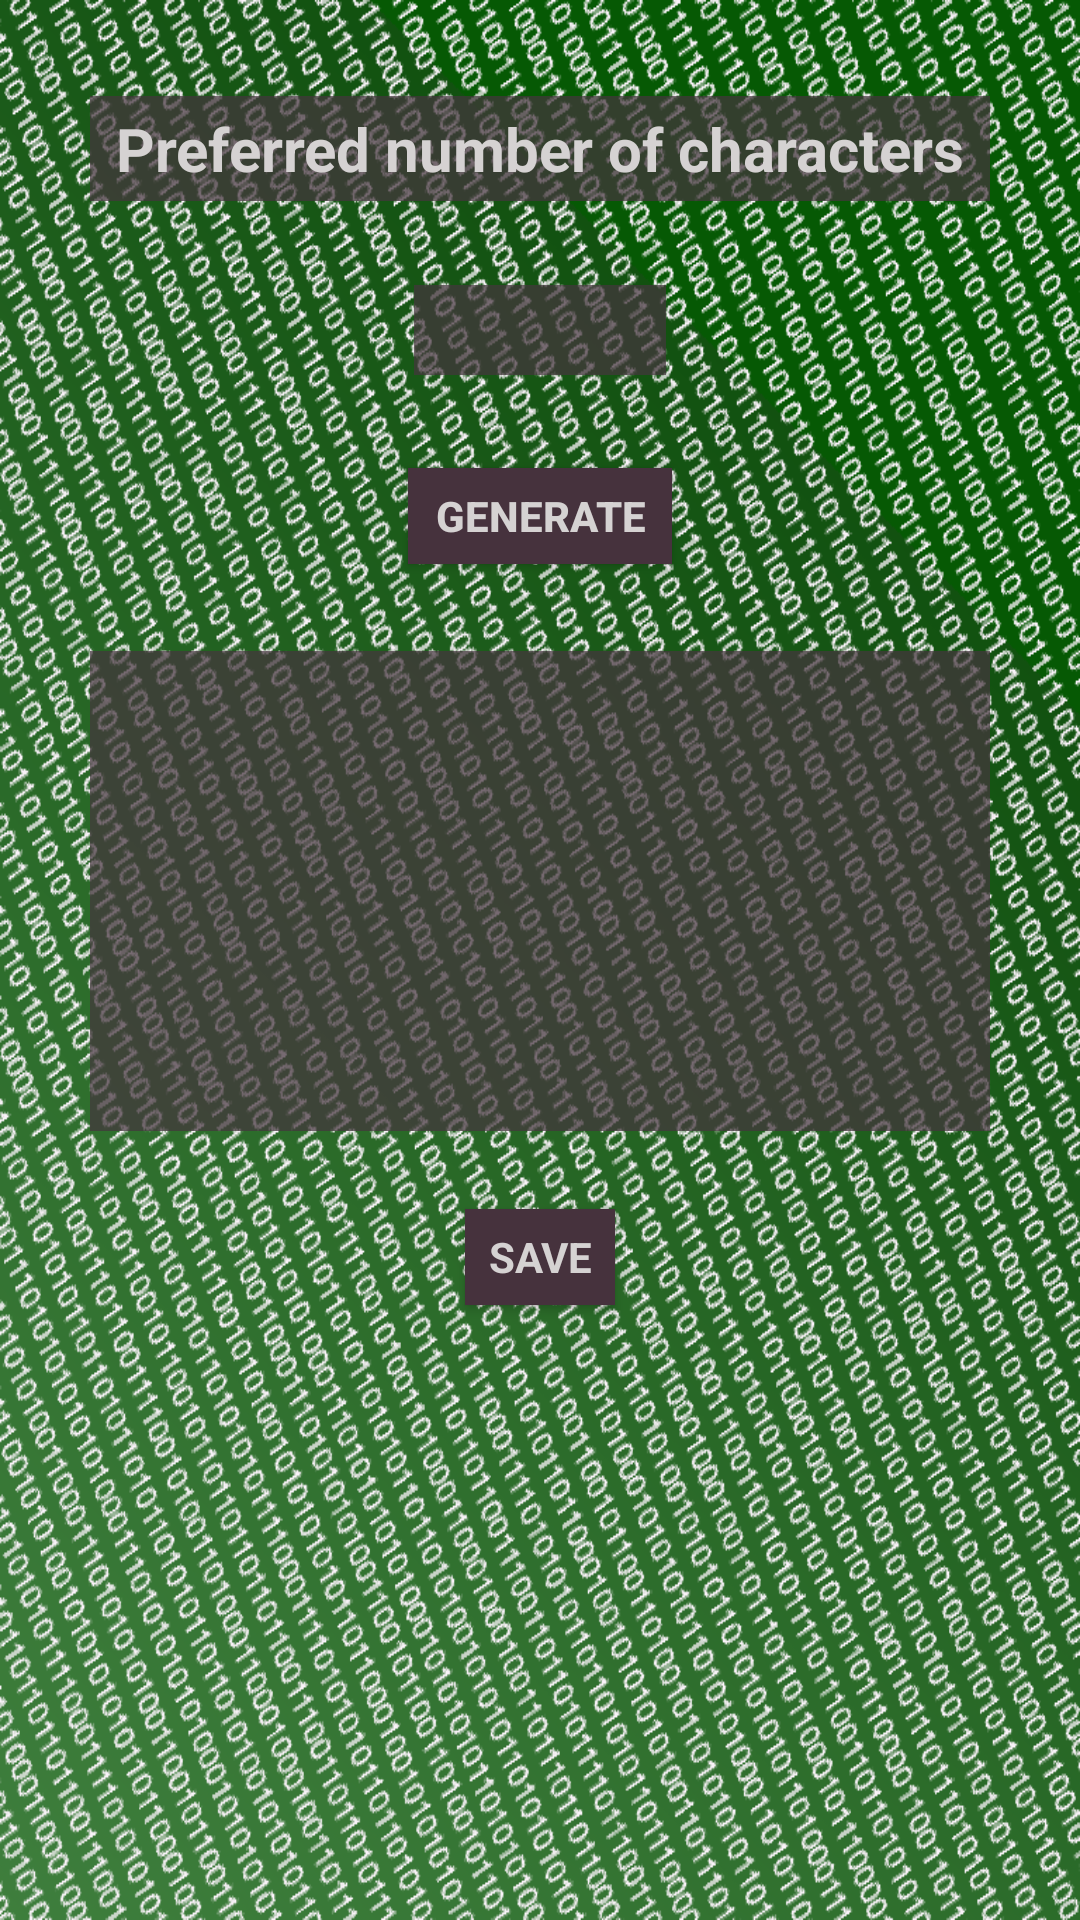

Write the Android layout XML for this screen, with the resource values it uses.
<!-- AndroidManifest.xml: application theme AppTheme -->
<!-- res/layout/content_main.xml -->
<?xml version="1.0" encoding="utf-8"?>
<RelativeLayout xmlns:android="http://schemas.android.com/apk/res/android"
    xmlns:app="http://schemas.android.com/apk/res-auto"
    xmlns:tools="http://schemas.android.com/tools"
    android:layout_width="match_parent"
    android:layout_height="match_parent"
    android:paddingBottom="@dimen/activity_vertical_margin"
    android:paddingLeft="@dimen/activity_horizontal_margin"
    android:paddingRight="@dimen/activity_horizontal_margin"
    android:paddingTop="@dimen/activity_vertical_margin"
    app:layout_behavior="@string/appbar_scrolling_view_behavior"
    tools:context="com.nazoweb.passwordgenerator.MainActivity"
    android:background="@drawable/ppicture"
    tools:showIn="@layout/activity_main">

    <TextView
        android:layout_width="300dp"
        android:layout_height="35dp"
        android:text="@string/preferred_number_of_characters"
        android:textSize="20sp"
        android:layout_alignParentTop="true"
        android:layout_centerHorizontal="true"
        android:layout_marginTop="32dp"
        android:id="@+id/prefNumText"
        android:textColor="#d5d2d2"
        android:background="#b745363e"
        android:gravity="center"
        android:typeface="sans"
        android:textStyle="bold" />

    <EditText
        android:layout_width="84dp"
        android:layout_height="30dp"
        android:inputType="numberDecimal"
        android:ems="10"
        android:id="@+id/charNumber"
        android:background="#b745363e"
        android:textColor="#d5d2d2"
        android:layout_below="@+id/prefNumText"
        android:layout_centerHorizontal="true"
        android:layout_marginTop="28dp"
        android:gravity="center" />

    <Button
        android:layout_width="wrap_content"
        android:layout_height="32dp"
        android:id="@+id/generateButton"
        android:background="#46323D"
        android:text="@string/generate"
        android:layout_below="@+id/charNumber"
        android:layout_centerHorizontal="true"
        android:layout_marginTop="31dp"
        android:textColor="#d5d2d2"
        android:textStyle="bold" />

    <TextView
        android:layout_width="300dp"
        android:layout_height="160dp"
        android:ems="10"
        android:id="@+id/generatedPassword"
        android:layout_marginTop="29dp"
        android:background="#b745363e"
        android:textColor="#d5d2d2"
        android:gravity="center"
        android:selectAllOnFocus="false"
        android:layout_below="@+id/generateButton"
        android:layout_alignLeft="@+id/prefNumText"
        android:layout_alignStart="@+id/prefNumText"
        />

    <Button
        android:layout_width="50dp"
        android:layout_height="32dp"
        android:text="@string/save"
        android:id="@+id/popUpButton"
        android:layout_marginTop="26dp"
        android:textColor="#d5d2d2"
        android:background="#46323D"
        android:textStyle="bold"
        android:typeface="normal"
        android:layout_below="@+id/generatedPassword"
        android:layout_centerHorizontal="true" />

</RelativeLayout>
<!-- res/layout/activity_main.xml (included above) -->
<?xml version="1.0" encoding="utf-8"?>
<android.support.design.widget.CoordinatorLayout xmlns:android="http://schemas.android.com/apk/res/android"
    xmlns:app="http://schemas.android.com/apk/res-auto"
    xmlns:tools="http://schemas.android.com/tools"
    android:layout_width="match_parent"
    android:layout_height="match_parent"
    android:fitsSystemWindows="true"
    tools:context="com.nazoweb.passwordgenerator.MainActivity">

    <android.support.design.widget.AppBarLayout
        android:layout_width="match_parent"
        android:layout_height="wrap_content"
        android:theme="@style/AppTheme.AppBarOverlay">

        <android.support.v7.widget.Toolbar
            android:id="@+id/toolbar"
            android:layout_width="match_parent"
            android:layout_height="?attr/actionBarSize"
            android:background="#46323D"
            app:popupTheme="@style/AppTheme.PopupOverlay" />

    </android.support.design.widget.AppBarLayout>

    <include layout="@layout/content_main" />

    
        
        
        
        
        
        

</android.support.design.widget.CoordinatorLayout>
<!-- resources referenced by this layout -->
<resources>
  <!-- drawable ppicture: png bitmap (drawable, 711104 bytes) -->
  <string name="generate">generate</string>
  <string name="preferred_number_of_characters">Preferred number of characters</string>
  <string name="save">SAVE</string>
  <style name="AppTheme.AppBarOverlay" parent="ThemeOverlay.AppCompat.Dark.ActionBar" />
  <style name="AppTheme.PopupOverlay" parent="ThemeOverlay.AppCompat.Light" />
  <style name="AppTheme" parent="Theme.AppCompat.Light.DarkActionBar">
          
          <item name="colorPrimary">@color/colorPrimary</item>
          <item name="colorPrimaryDark">@color/colorPrimaryDark</item>
          <item name="colorAccent">@color/colorAccent</item>
      </style>
  <color name="colorPrimary">#3F51B5</color>
  <color name="colorPrimaryDark">#303F9F</color>
  <color name="colorAccent">#d2661e</color>
</resources>
